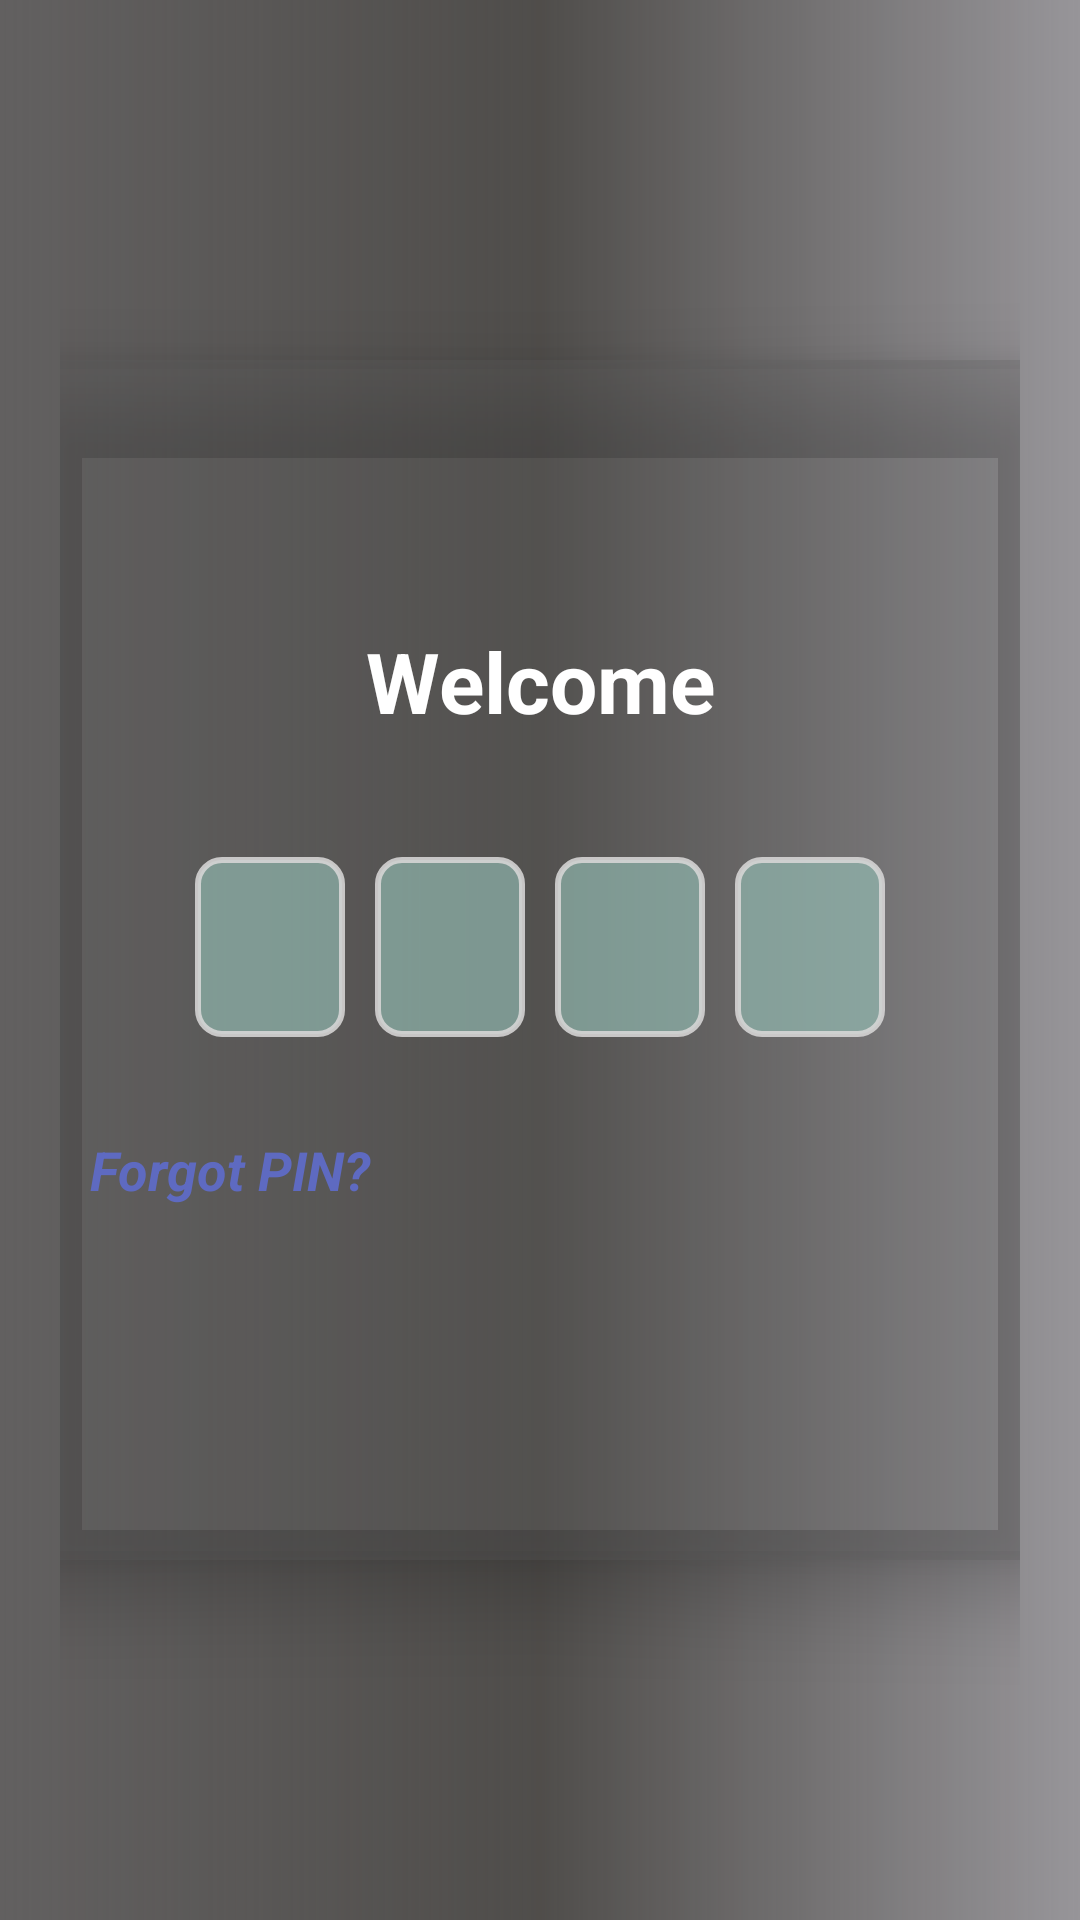

The Android layout XML behind this screen, and the referenced resources:
<!-- AndroidManifest.xml: application theme Theme.GiftCard -->
<!-- res/layout/activity_unlock.xml -->
<?xml version="1.0" encoding="utf-8"?>
<LinearLayout xmlns:android="http://schemas.android.com/apk/res/android"
    xmlns:app="http://schemas.android.com/apk/res-auto"
    android:layout_width="match_parent"
    android:layout_height="match_parent"
    android:gravity="center"
    android:orientation="vertical"
    android:background="@drawable/bg4"
    android:padding="20dp">

    <com.google.android.material.card.MaterialCardView
        android:layout_width="350dp"
        android:layout_height="400dp"
        app:cardBackgroundColor="#405D5C5C"
        app:cardElevation="16dp"
        app:strokeWidth="0dp"
        app:cardCornerRadius="12dp">

        <LinearLayout
            android:layout_width="match_parent"
            android:layout_height="match_parent"
            android:gravity="center"
            android:orientation="vertical">

            <TextView
                android:layout_width="200dp"
                android:layout_height="wrap_content"
                android:textColor="@color/white"
                android:gravity="center"
                android:textStyle="bold"
                android:text="Welcome"
                android:layout_marginTop="-30dp"
                android:textSize="28dp" />

            
            <LinearLayout
                android:layout_width="wrap_content"
                android:layout_height="wrap_content"
                android:layout_marginTop="40dp"
                android:orientation="horizontal"
                android:gravity="center">

                <EditText
                    android:id="@+id/etPin1"
                    android:layout_width="50dp"
                    android:layout_height="60dp"
                    android:gravity="center"
                    android:inputType="numberPassword"
                    android:maxLength="1"
                    android:textSize="24sp"
                    android:background="@drawable/pin_box_bg"
                    android:textColor="@color/white" />

                <EditText
                    android:id="@+id/etPin2"
                    android:layout_width="50dp"
                    android:layout_height="60dp"
                    android:gravity="center"
                    android:inputType="numberPassword"
                    android:maxLength="1"
                    android:textSize="24sp"
                    android:layout_marginStart="10dp"
                    android:background="@drawable/pin_box_bg"
                    android:textColor="@color/white" />

                <EditText
                    android:id="@+id/etPin3"
                    android:layout_width="50dp"
                    android:layout_height="60dp"
                    android:gravity="center"
                    android:inputType="numberPassword"
                    android:maxLength="1"
                    android:textSize="24sp"
                    android:layout_marginStart="10dp"
                    android:background="@drawable/pin_box_bg"
                    android:textColor="@color/white" />

                <EditText
                    android:id="@+id/etPin4"
                    android:layout_width="50dp"
                    android:layout_height="60dp"
                    android:gravity="center"
                    android:inputType="numberPassword"
                    android:maxLength="1"
                    android:textSize="24sp"
                    android:layout_marginStart="10dp"
                    android:background="@drawable/pin_box_bg"
                    android:textColor="@color/white" />
            </LinearLayout>

            
            <Button
                android:id="@+id/btnUnlock"
                android:visibility="gone"
                android:layout_width="0dp"
                android:layout_height="0dp" />

            
            <TextView
                android:id="@+id/btnForgetPin"
                android:layout_width="300dp"
                android:layout_height="wrap_content"
                android:textColor="@color/secondary"
                android:text="@string/forgot_pin"
                android:textSize="18sp"
                android:textStyle="bold|italic"
                android:layout_marginTop="32dp" />
        </LinearLayout>
    </com.google.android.material.card.MaterialCardView>
</LinearLayout>
<!-- resources referenced by this layout -->
<resources>
  <color name="secondary">#5E6AC1</color>
  <color name="white">#FFFFFFFF</color>
  <!-- drawable bg4 (drawable) -->
  <?xml version="1.0" encoding="utf-8"?>
  
  <shape  android:shape="rectangle" xmlns:android="http://schemas.android.com/apk/res/android">
  
      <gradient android:startColor="#626060" android:centerColor="#D02E2E2B" android:endColor="@color/primary" android:angle="@integer/google_play_services_version"/>
  </shape>
  <!-- drawable pin_box_bg (drawable) -->
  <shape xmlns:android="http://schemas.android.com/apk/res/android">
      <solid android:color="#9A99C5BC" />
      <corners android:radius="8dp" />
      <stroke
          android:width="2dp"
          android:color="#DDD9D8D8" />
  </shape>
  <string name="forgot_pin">Forgot PIN?</string>
  <style name="Theme.GiftCard" parent="Base.Theme.GiftCard" />
  <color name="primary">#979599</color>
  <style name="Base.Theme.GiftCard" parent="Theme.Material3.DayNight.NoActionBar">
          
          
  
          <item name="colorPrimary">@color/black</item>
          <item name="colorPrimaryVariant">@color/errorColor</item>
          <item name="colorSecondary">@color/secondary</item>
          <item name="android:windowBackground">#E0D4D4</item>
          <item name="android:textColor">@color/textColor</item>
  
      </style>
  <color name="black">#FF000000</color>
  <color name="errorColor">#075950</color>
  <color name="textColor">#FFFFFF</color>
</resources>
